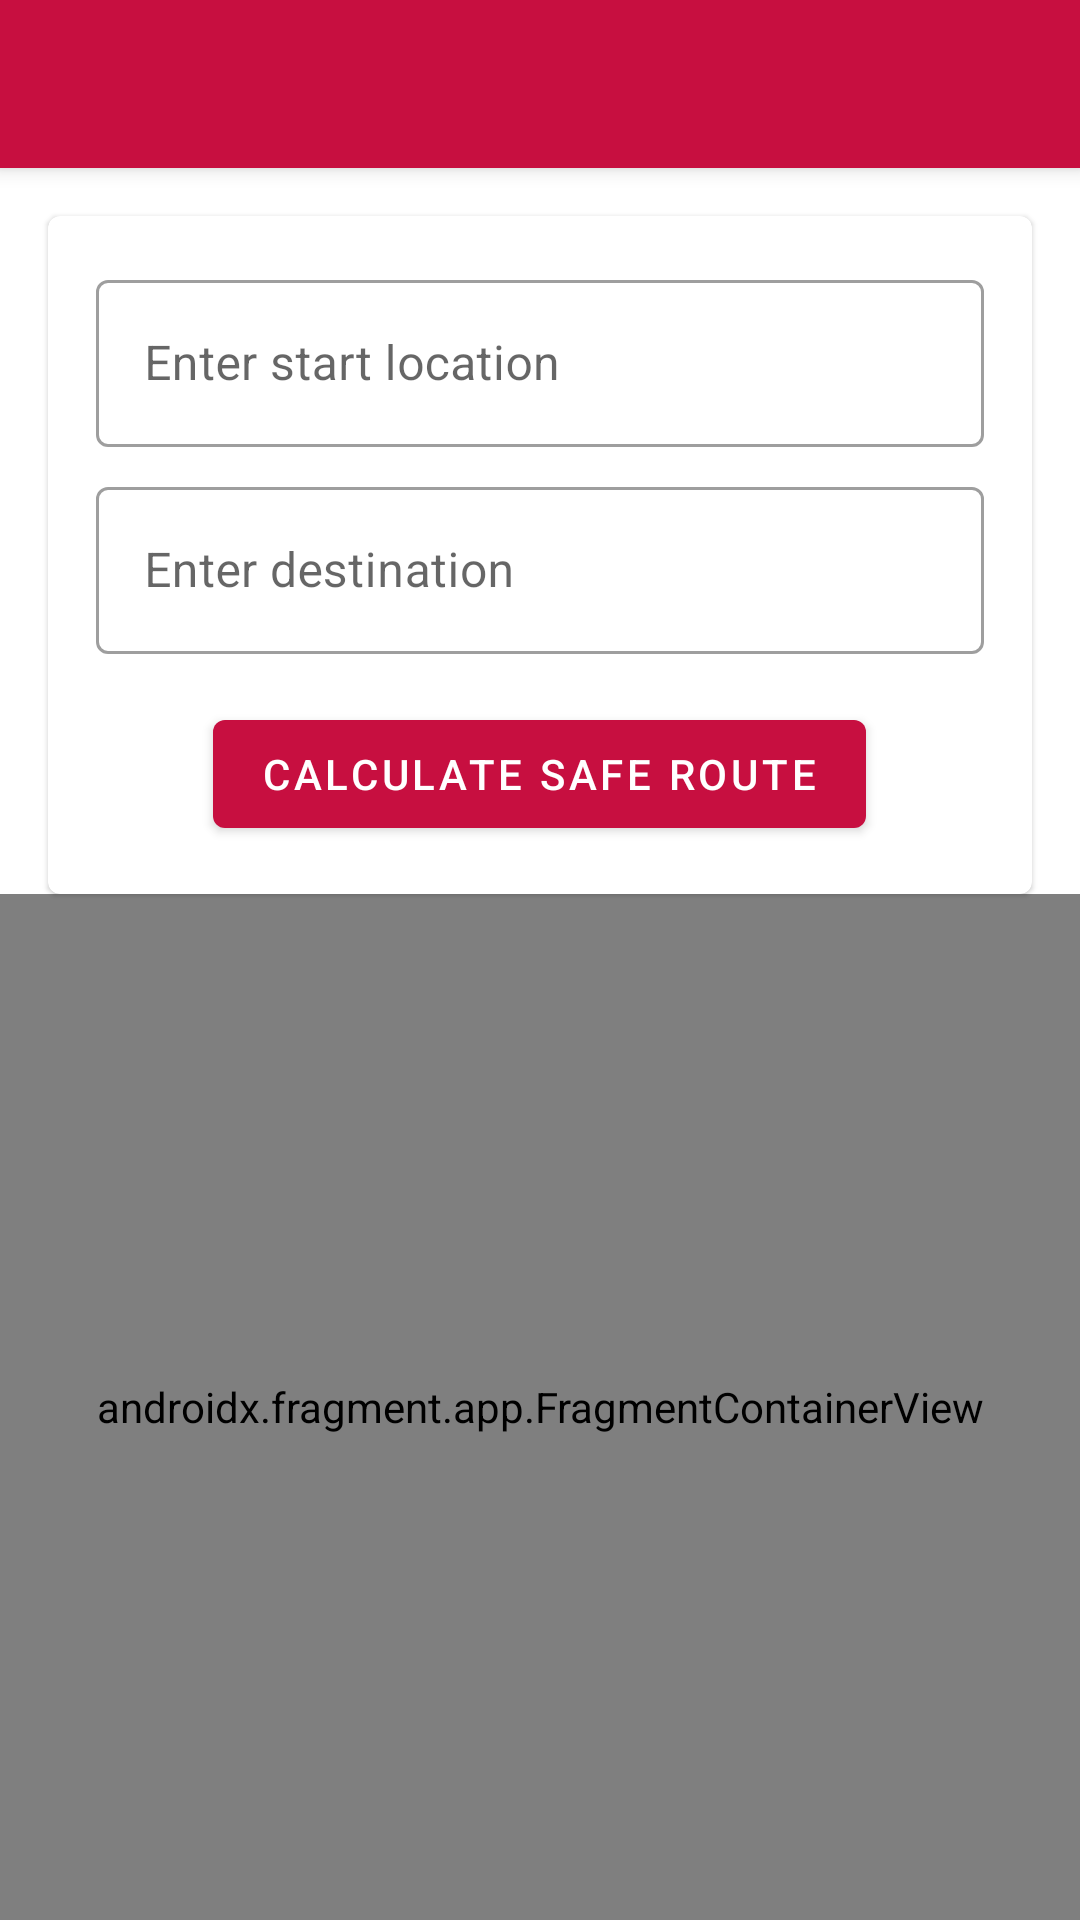

Reconstruct the res/layout file that produces this screen, plus the resources it refers to.
<!-- AndroidManifest.xml: application theme Theme.FEMdefend -->
<!-- res/layout/activity_safe_route.xml -->
<?xml version="1.0" encoding="utf-8"?>
<androidx.coordinatorlayout.widget.CoordinatorLayout xmlns:android="http://schemas.android.com/apk/res/android"
    xmlns:app="http://schemas.android.com/apk/res-auto"
    xmlns:tools="http://schemas.android.com/tools"
    android:layout_width="match_parent"
    android:layout_height="match_parent"
    tools:context=".SafeRouteActivity">

    <com.google.android.material.appbar.AppBarLayout
        android:layout_width="match_parent"
        android:layout_height="wrap_content">

        <androidx.appcompat.widget.Toolbar
            android:id="@+id/toolbar"
            android:layout_width="match_parent"
            android:layout_height="?attr/actionBarSize"
            android:background="?attr/colorPrimary"
            android:theme="@style/ThemeOverlay.MaterialComponents.Dark.ActionBar" />

    </com.google.android.material.appbar.AppBarLayout>

    <androidx.constraintlayout.widget.ConstraintLayout
        android:layout_width="match_parent"
        android:layout_height="match_parent"
        app:layout_behavior="@string/appbar_scrolling_view_behavior">

        <com.google.android.material.card.MaterialCardView
            android:id="@+id/inputCard"
            android:layout_width="match_parent"
            android:layout_height="wrap_content"
            android:layout_margin="16dp"
            app:layout_constraintTop_toTopOf="parent">

            <LinearLayout
                android:layout_width="match_parent"
                android:layout_height="wrap_content"
                android:orientation="vertical"
                android:padding="16dp">

                <com.google.android.material.textfield.TextInputLayout
                    android:layout_width="match_parent"
                    android:layout_height="wrap_content"
                    android:hint="@string/enter_start_location"
                    app:boxBackgroundColor="@color/white"
                    app:hintTextColor="?attr/colorPrimary"
                    style="@style/Widget.MaterialComponents.TextInputLayout.OutlinedBox">

                    <com.google.android.material.textfield.TextInputEditText
                        android:id="@+id/startLocationInput"
                        android:layout_width="match_parent"
                        android:layout_height="wrap_content"
                        android:inputType="textPostalAddress"
                        android:textColor="@color/black"
                        tools:ignore="VisualLintTextFieldSize,TextContrastCheck" />

                </com.google.android.material.textfield.TextInputLayout>

                <com.google.android.material.textfield.TextInputLayout
                    android:layout_width="match_parent"
                    android:layout_height="wrap_content"
                    android:layout_marginTop="8dp"
                    android:hint="@string/enter_destination"
                    app:boxBackgroundColor="@color/white"
                    app:hintTextColor="?attr/colorPrimary"
                    style="@style/Widget.MaterialComponents.TextInputLayout.OutlinedBox">

                    <com.google.android.material.textfield.TextInputEditText
                        android:id="@+id/endLocationInput"
                        android:layout_width="match_parent"
                        android:layout_height="wrap_content"
                        android:inputType="textPostalAddress"
                        android:textColor="@color/black"
                        android:textColorHint="#757575"
                        tools:ignore="VisualLintTextFieldSize,TextContrastCheck" />

                </com.google.android.material.textfield.TextInputLayout>

                <com.google.android.material.button.MaterialButton
                    android:id="@+id/btnCalculateRoute"
                    android:layout_width="wrap_content"
                    android:layout_height="wrap_content"
                    android:layout_gravity="center"
                    android:layout_marginTop="16dp"
                    android:text="@string/calculate_safe_route" />

            </LinearLayout>

        </com.google.android.material.card.MaterialCardView>

        <androidx.fragment.app.FragmentContainerView
            android:id="@+id/map"
            android:name="com.google.android.gms.maps.SupportMapFragment"
            android:layout_width="match_parent"
            android:layout_height="0dp"
            app:layout_constraintBottom_toBottomOf="parent"
            app:layout_constraintTop_toBottomOf="@id/inputCard" />

        <com.google.android.material.card.MaterialCardView
            android:id="@+id/routeInfoCard"
            android:layout_width="match_parent"
            android:layout_height="wrap_content"
            android:layout_margin="16dp"
            android:visibility="gone"
            app:layout_constraintBottom_toBottomOf="parent">

            <TextView
                android:id="@+id/routeInfoTextView"
                android:layout_width="match_parent"
                android:layout_height="wrap_content"
                android:padding="16dp"
                android:textAlignment="center"
                android:textColor="@color/black"
                android:textSize="16sp" />

        </com.google.android.material.card.MaterialCardView>

        <ProgressBar
            android:id="@+id/progressBar"
            android:layout_width="wrap_content"
            android:layout_height="wrap_content"
            android:visibility="gone"
            app:layout_constraintBottom_toBottomOf="parent"
            app:layout_constraintEnd_toEndOf="parent"
            app:layout_constraintStart_toStartOf="parent"
            app:layout_constraintTop_toTopOf="parent" />

    </androidx.constraintlayout.widget.ConstraintLayout>

</androidx.coordinatorlayout.widget.CoordinatorLayout>
<!-- resources referenced by this layout -->
<resources>
  <color name="black">#FF000000</color>
  <color name="white">#FFFFFFFF</color>
  <string name="appbar_scrolling_view_behavior">com.google.android.material.appbar.AppBarLayout$ScrollingViewBehavior</string>
  <string name="calculate_safe_route">Calculate Safe Route</string>
  <string name="enter_destination">Enter destination</string>
  <string name="enter_start_location">Enter start location</string>
  <style name="Theme.FEMdefend" parent="Theme.MaterialComponents.Light.NoActionBar">
          <item name="colorPrimary">@color/primary</item>
          <item name="colorPrimaryVariant">@color/primary</item>
          <item name="colorOnPrimary">@color/white</item>
          <item name="colorSecondary">@color/secondary</item>
          <item name="colorSecondaryVariant">@color/secondary</item>
          <item name="colorOnSecondary">@color/white</item>
          <item name="android:statusBarColor">@color/primary</item>
          <item name="android:windowLightStatusBar">false</item>
          <item name="android:navigationBarColor">@color/white</item>
          <item name="android:windowLightNavigationBar">true</item>
          <item name="android:textColorPrimary">@color/black</item>
          <item name="android:textColorSecondary">@color/gray</item>
          <item name="android:windowBackground">@color/white</item>
      </style>
  <color name="primary">#c70f40</color>
  <color name="secondary">#4682b4</color>
  <color name="gray">#CCCCCC</color>
</resources>
